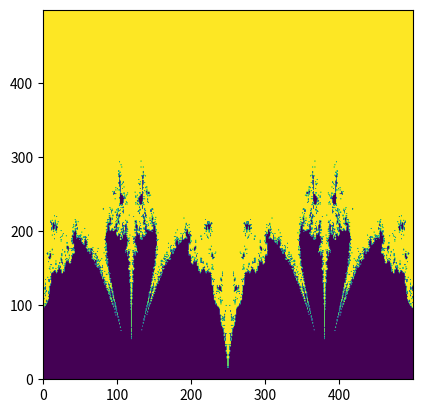

Reproduce this figure in Python.
import numpy as np
import matplotlib.pyplot as plt

n=500
pi = np.pi 

Z=np.zeros([n,n],float)

xl=np.linspace(-6,6,n)
yl=np.linspace(0,pi,n)

for u,x in enumerate(xl):
    for v,y in enumerate(yl):
        z=0
        c=complex(x,y)
        for i in range(100):
            z=np.sin(z)+c
            if abs(z)>100:
                Z[v,u]=1
                break

plt.imshow(Z,origin="lower")
plt.show()


